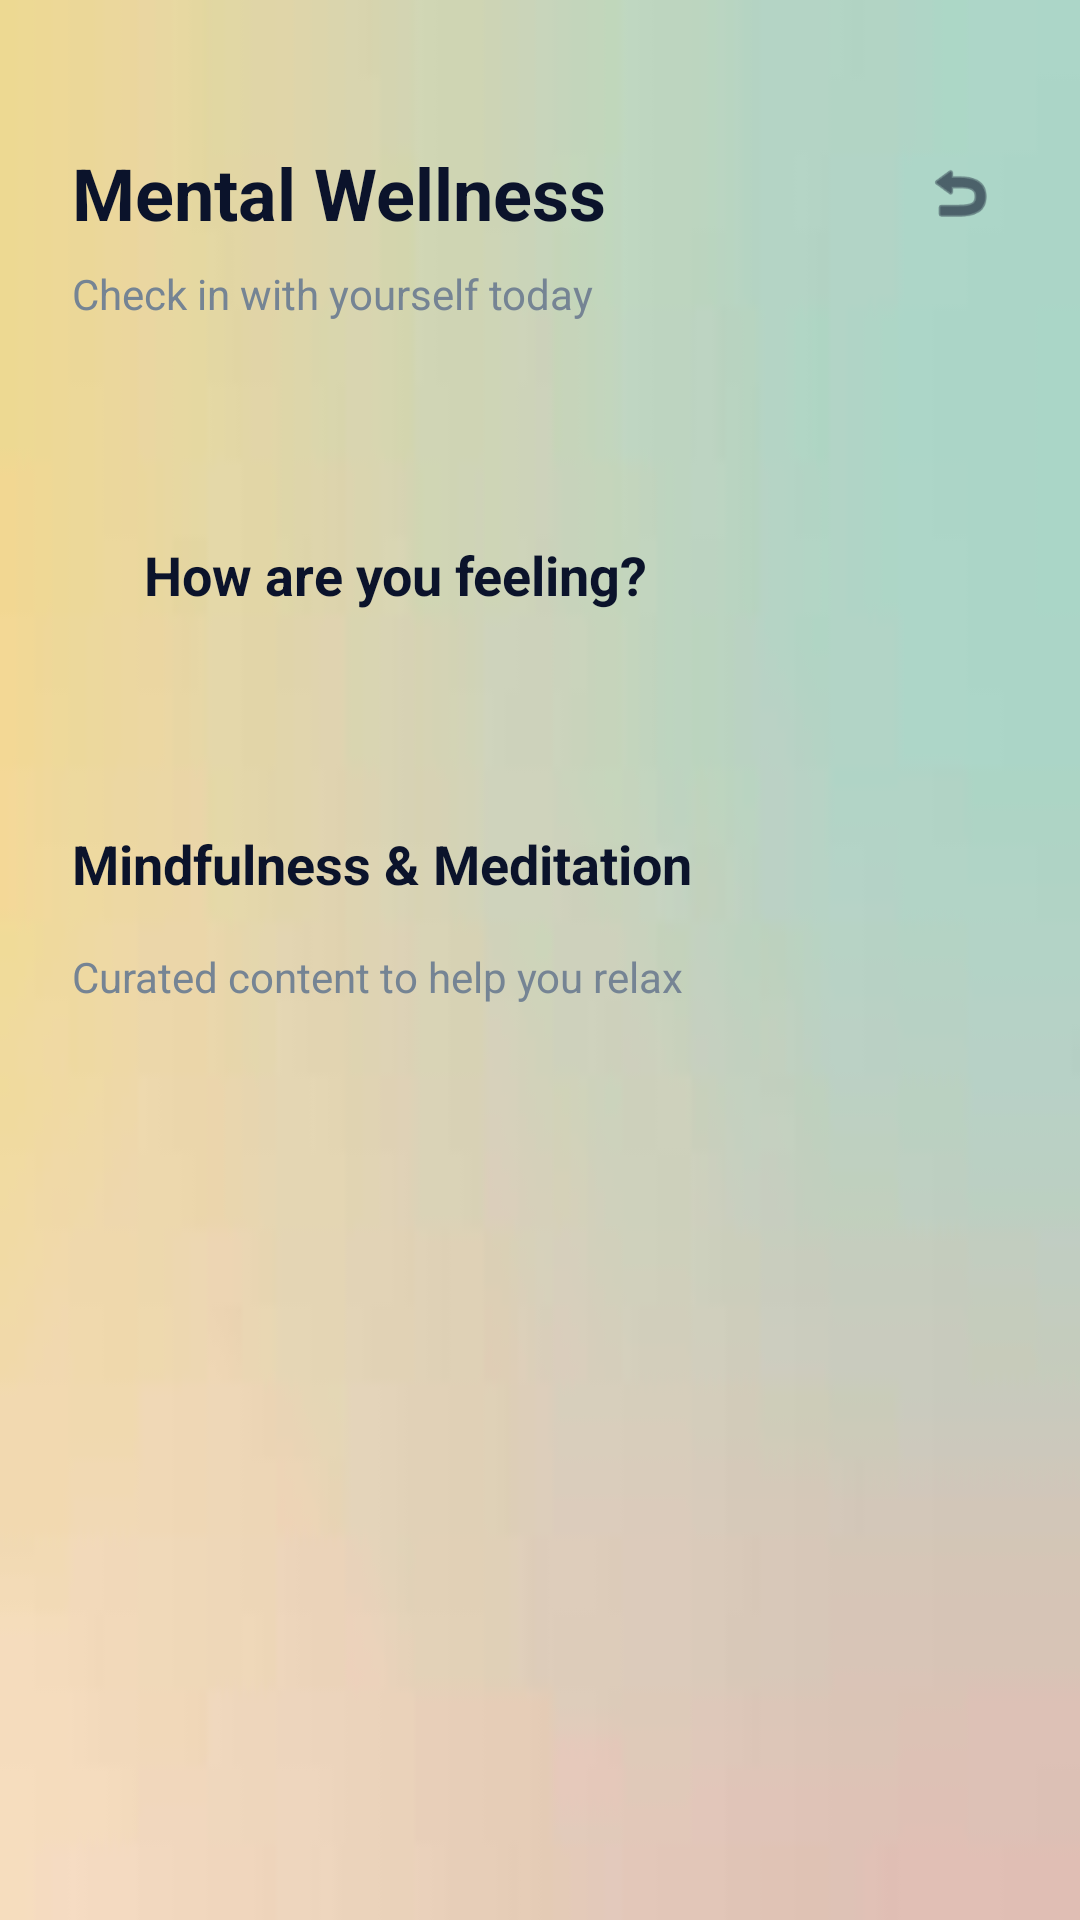

Produce the Android XML layout that renders to this screen, including the resource entries it uses.
<!-- AndroidManifest.xml: application theme Theme.IKIZEN -->
<!-- res/layout/activity_mood.xml -->
<?xml version="1.0" encoding="utf-8"?>
<androidx.constraintlayout.widget.ConstraintLayout xmlns:android="http://schemas.android.com/apk/res/android"
    xmlns:app="http://schemas.android.com/apk/res-auto"
    xmlns:tools="http://schemas.android.com/tools"
    android:layout_width="match_parent"
    android:layout_height="match_parent"
    android:background="@drawable/app_bg"
    tools:context=".MoodActivity">

    <TextView
        android:id="@+id/tvTitle"
        android:layout_width="wrap_content"
        android:layout_height="wrap_content"
        android:text="Mental Wellness"
        android:textSize="24sp"
        android:textStyle="bold"
        android:textColor="#0B132B"
        android:layout_marginTop="48dp"
        android:layout_marginStart="24dp"
        app:layout_constraintTop_toTopOf="parent"
        app:layout_constraintStart_toStartOf="parent"/>

    <ImageView
        android:id="@+id/btnBack"
        android:layout_width="48dp"
        android:layout_height="48dp"
        android:padding="12dp"
        android:src="@android:drawable/ic_menu_revert"
        app:tint="#0B132B"
        android:layout_marginEnd="16dp"
        app:layout_constraintTop_toTopOf="@id/tvTitle"
        app:layout_constraintBottom_toBottomOf="@id/tvTitle"
        app:layout_constraintEnd_toEndOf="parent"/>

    <TextView
        android:id="@+id/tvSubtitle"
        android:layout_width="wrap_content"
        android:layout_height="wrap_content"
        android:text="Check in with yourself today"
        android:textColor="#758494"
        android:textSize="14sp"
        android:layout_marginTop="8dp"
        android:layout_marginStart="24dp"
        app:layout_constraintTop_toBottomOf="@id/tvTitle"
        app:layout_constraintStart_toStartOf="parent"/>

    <ScrollView
        android:layout_width="match_parent"
        android:layout_height="0dp"
        android:layout_marginTop="24dp"
        android:fillViewport="true"
        app:layout_constraintTop_toBottomOf="@id/tvSubtitle"
        app:layout_constraintBottom_toBottomOf="parent">

        <LinearLayout
            android:layout_width="match_parent"
            android:layout_height="wrap_content"
            android:orientation="vertical"
            android:padding="24dp">

            
            <LinearLayout
                android:layout_width="match_parent"
                android:layout_height="wrap_content"
                android:orientation="vertical"
                android:background="@drawable/bg_card"
                android:padding="24dp"
                android:elevation="2dp"
                android:layout_marginBottom="32dp">

                <TextView
                    android:layout_width="wrap_content"
                    android:layout_height="wrap_content"
                    android:text="How are you feeling?"
                    android:textColor="#0B132B"
                    android:textSize="18sp"
                    android:textStyle="bold"
                    android:layout_marginBottom="16dp"/>

                <LinearLayout
                    android:id="@+id/llMoodContainer"
                    android:layout_width="match_parent"
                    android:layout_height="wrap_content"
                    android:orientation="horizontal"
                    android:gravity="center"
                    android:baselineAligned="false">
                    
                </LinearLayout>

            </LinearLayout>

            
            <TextView
                android:layout_width="wrap_content"
                android:layout_height="wrap_content"
                android:text="Mindfulness &amp; Meditation"
                android:textColor="#0B132B"
                android:textSize="18sp"
                android:textStyle="bold"
                android:layout_marginBottom="16dp"/>
                
            <TextView
                android:layout_width="wrap_content"
                android:layout_height="wrap_content"
                android:text="Curated content to help you relax"
                android:textColor="#758494"
                android:textSize="14sp"
                android:layout_marginBottom="16dp"/>

            <LinearLayout
                android:id="@+id/llMeditationList"
                android:layout_width="match_parent"
                android:layout_height="wrap_content"
                android:orientation="vertical">
                
            </LinearLayout>

        </LinearLayout>

    </ScrollView>

</androidx.constraintlayout.widget.ConstraintLayout>
<!-- resources referenced by this layout -->
<resources>
  <!-- drawable app_bg: png bitmap (drawable, 10878 bytes) -->
  <style name="Theme.IKIZEN" parent="Base.Theme.IKIZEN" />
  <style name="Base.Theme.IKIZEN" parent="Theme.Material3.DayNight.NoActionBar">
          
          
      </style>
</resources>
